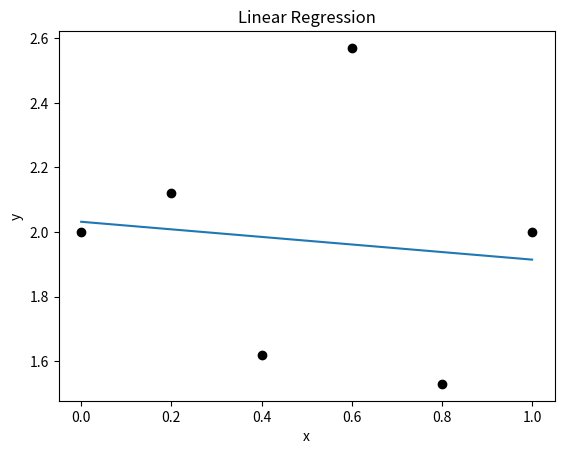

The script that saved this image: (Note: this script raises an exception after producing the figure.)
# [redacted]
# 与えられた6点(0.0, 2.0), (0.2, 2.12), (0.4, 1.62), (0.6, 2.57), (0.8, 1.53), (1.0, 2.0)から回帰直線を求める
# 必要なモジュールをインポート
import matplotlib.pyplot as plt
import numpy as np  # np.dot(x, y) xyの内積をとる関数。

# 座標をx、yそれぞれベクトルとして定義
x = np.array([0.0, 0.2, 0.4, 0.6, 0.8, 1.0])  # 内積計算のためにnp.arrayで作る。
y = np.array([2.0, 2.12, 1.62, 2.57, 1.53, 2.0])

# 計算内容を関数として定義
def reg1dim(x, y):
    n = len(x)
    a = (np.dot(x, y) - y.sum() * x.sum() / n) / ((x**2).sum() - x.sum() ** 2 / n)
    b = (y.sum() - a * x.sum()) / n
    return a, b


# 計算結果をabとして入れ込む
a, b = reg1dim(x, y)
# y=ax+bのパラメータabを表示
print(a, b)
# グラフを描画
plt.title("Linear Regression")
plt.xlabel("x")
plt.ylabel("y")
plt.scatter(x, y, color="k")
plt.plot([0, x.max()], [b, a * x.max() + b])  # (0, b)地点から(xの最大値,ax + b)地点までの線
plt.savefig("./05/img/regression.png")
plt.show()
